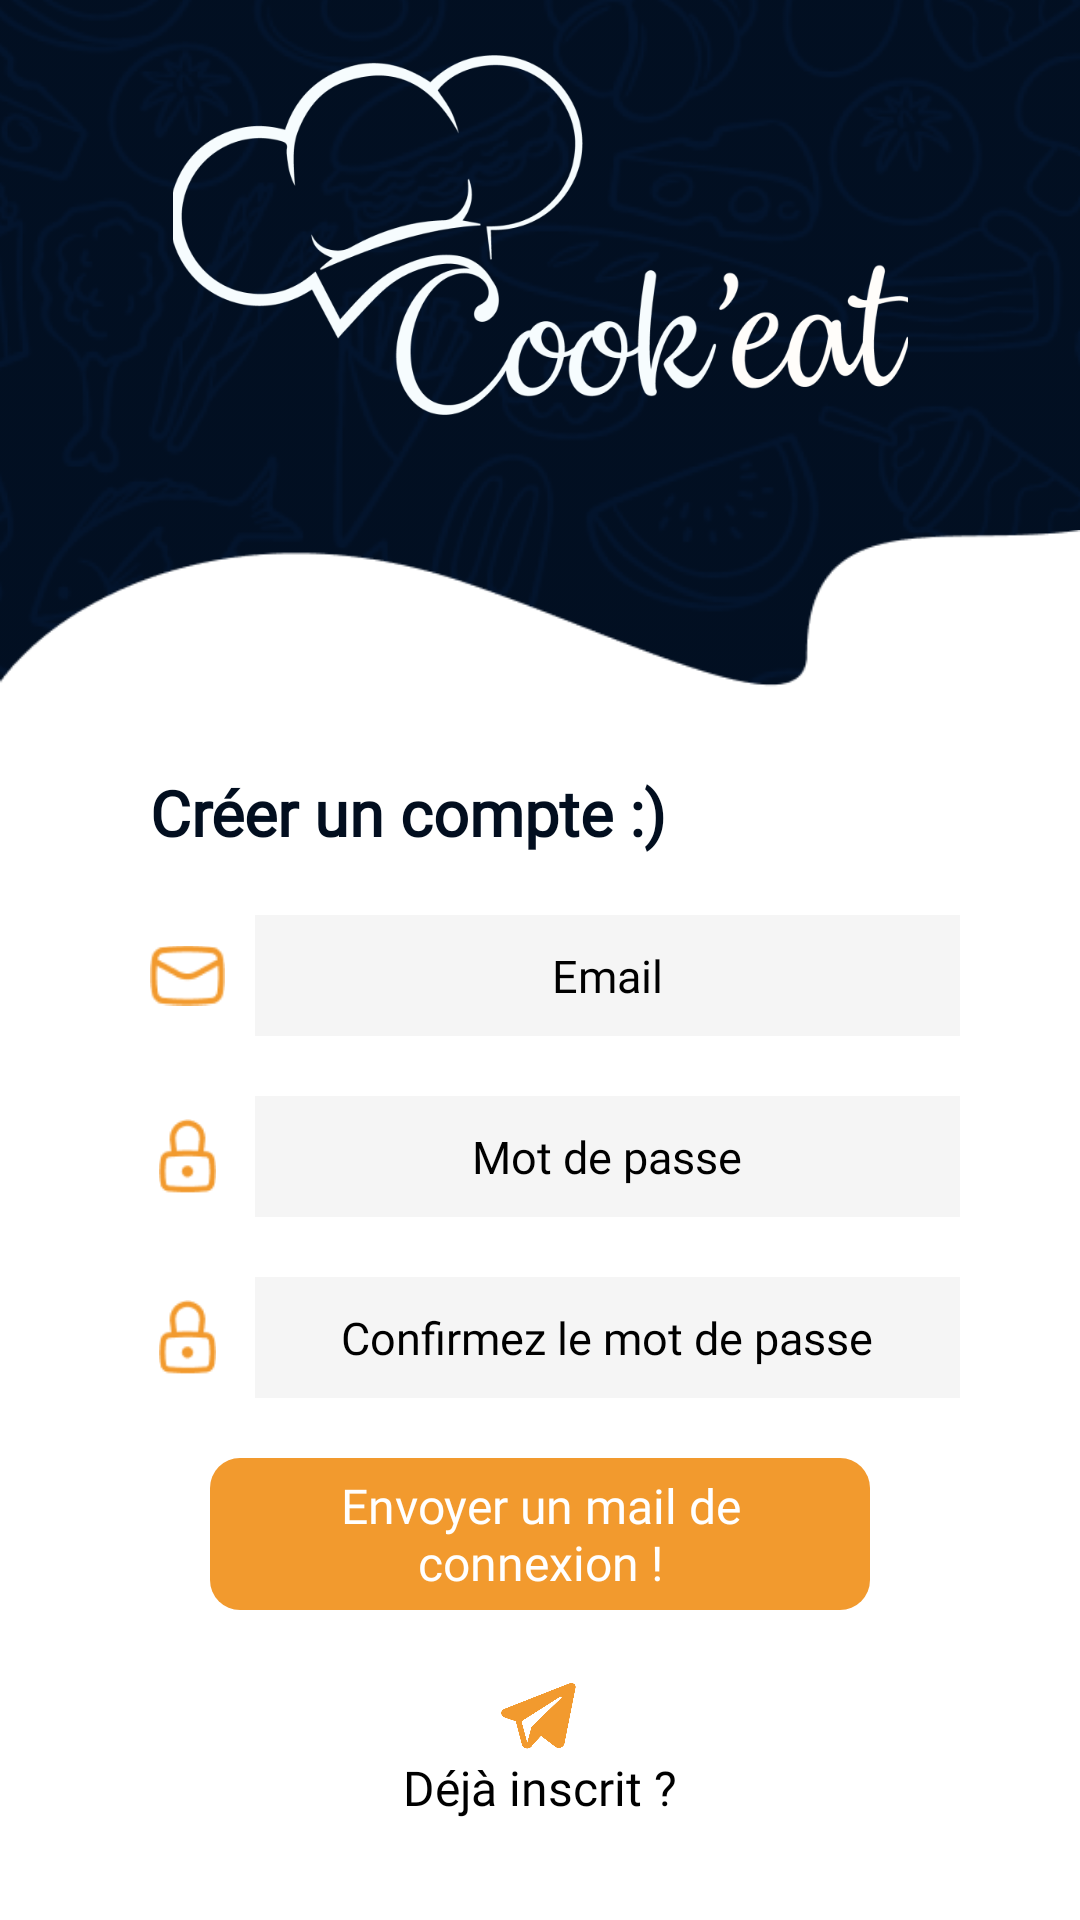

This screen was rendered from an Android layout file. Write that file and the resources it references.
<!-- AndroidManifest.xml: application theme Theme.CourseList -->
<!-- res/layout/register_fragment.xml -->
<?xml version="1.0" encoding="utf-8"?>
<androidx.constraintlayout.widget.ConstraintLayout xmlns:android="http://schemas.android.com/apk/res/android"
    xmlns:tools="http://schemas.android.com/tools"
    android:layout_width="match_parent"
    android:layout_height="match_parent"
    xmlns:app="http://schemas.android.com/apk/res-auto"
    android:background="@color/background">

    <ImageView
        android:id="@+id/imageView8"
        android:layout_width="wrap_content"
        android:layout_height="wrap_content"
        android:adjustViewBounds="true"
        android:alpha="0.22"
        android:src="@drawable/mask_popup"
        app:layout_constraintStart_toStartOf="parent"
        app:layout_constraintTop_toTopOf="parent" />

    <ImageView
        android:id="@+id/imageView9"
        android:layout_width="wrap_content"
        android:layout_height="wrap_content"
        android:adjustViewBounds="true"
        android:alpha="0.22"
        android:src="@drawable/mask_popup"
        app:layout_constraintStart_toStartOf="parent"
        app:layout_constraintTop_toBottomOf="@+id/imageView8" />

    <ImageView
        android:id="@+id/imageView20"
        android:layout_width="295dp"
        android:layout_height="120dp"
        android:layout_marginLeft="40dp"
        android:layout_marginRight="40dp"
        android:layout_marginBottom="20dp"
        android:adjustViewBounds="true"
        android:src="@drawable/logo_white"
        app:layout_constraintBottom_toTopOf="@+id/imageView12"
        app:layout_constraintEnd_toEndOf="parent"
        app:layout_constraintStart_toStartOf="parent"
        app:layout_constraintTop_toTopOf="parent" />

    <ImageView
        android:id="@+id/imageView12"
        android:layout_width="wrap_content"
        android:layout_height="wrap_content"
        android:adjustViewBounds="true"
        android:src="@drawable/mask_login"
        app:layout_constraintBottom_toBottomOf="parent"
        app:layout_constraintEnd_toEndOf="parent" />

    <TextView
        android:id="@+id/tv_heading"
        style="@style/TitleTextStyle"
        android:layout_width="wrap_content"
        android:layout_height="wrap_content"
        android:layout_marginTop="80dp"
        android:text="Créer un compte :)"
        android:textColor="@color/background"
        app:layout_constraintStart_toStartOf="@+id/image"
        app:layout_constraintTop_toTopOf="@+id/imageView12" />


    <EditText
        android:id="@+id/et_email"
        style="@style/DefaultTextStyle"
        android:layout_width="match_parent"
        android:layout_height="wrap_content"
        android:layout_marginLeft="85dp"
        android:layout_marginRight="40dp"
        android:layout_marginTop="@dimen/default_margin"
        android:background="#68C4C4C4"
        android:backgroundTint="#68C4C4C4"
        android:gravity="center"
        android:hint="Email"
        android:inputType="textEmailAddress"
        android:padding="10dp"
        android:textColor="@color/black"
        android:textColorHint="@color/black"
        android:textSize="15sp"
        app:layout_constraintEnd_toEndOf="parent"
        app:layout_constraintStart_toStartOf="parent"
        app:layout_constraintTop_toBottomOf="@+id/tv_heading" />

    <ImageView
        android:id="@+id/image"
        android:layout_width="25dp"
        android:layout_height="25dp"
        android:layout_marginRight="10dp"
        android:src="@drawable/mail"
        app:layout_constraintBottom_toBottomOf="@+id/et_email"
        app:layout_constraintEnd_toStartOf="@+id/et_email"
        app:layout_constraintTop_toTopOf="@+id/et_email" />

    <EditText
        android:id="@+id/et_password"
        style="@style/DefaultTextStyle"
        android:layout_width="match_parent"
        android:layout_height="wrap_content"
        android:layout_marginTop="20dp"
        android:layout_marginLeft="85dp"
        android:layout_marginRight="40dp"
        android:background="#68C4C4C4"
        android:backgroundTint="#68C4C4C4"
        android:gravity="center"
        android:hint="Mot de passe"
        android:inputType="textPassword"
        android:padding="10dp"
        android:textColor="@color/black"
        android:textColorHint="@color/black"
        android:textSize="15sp"
        app:layout_constraintEnd_toEndOf="parent"
        app:layout_constraintStart_toStartOf="parent"
        app:layout_constraintTop_toBottomOf="@+id/et_email" />

    <ImageView
        android:id="@+id/imageView13"
        android:layout_width="25dp"
        android:layout_height="25dp"
        android:layout_marginRight="10dp"
        android:src="@drawable/lock"
        app:layout_constraintBottom_toBottomOf="@+id/et_password"
        app:layout_constraintEnd_toStartOf="@+id/et_password"
        app:layout_constraintTop_toTopOf="@+id/et_password"/>

    <EditText
        android:layout_marginTop="@dimen/default_margin"
        android:id="@+id/et_confirmPassword"
        style="@style/DefaultTextStyle"
        android:layout_width="match_parent"
        android:layout_height="wrap_content"
        android:layout_marginLeft="85dp"
        android:layout_marginRight="40dp"
        android:background="#68C4C4C4"
        android:backgroundTint="#68C4C4C4"
        android:gravity="center"
        android:hint="Confirmez le mot de passe"
        android:inputType="textPassword"
        android:padding="10dp"
        android:textColor="@color/black"
        android:textColorHint="@color/black"
        android:textSize="15sp"
        app:layout_constraintEnd_toEndOf="parent"
        app:layout_constraintStart_toStartOf="parent"
        app:layout_constraintTop_toBottomOf="@+id/et_password" />

    <ImageView
        android:id="@+id/imageView14"
        android:layout_width="25dp"
        android:layout_height="25dp"
        android:layout_marginRight="10dp"
        android:src="@drawable/lock"
        app:layout_constraintBottom_toBottomOf="@+id/et_confirmPassword"
        app:layout_constraintEnd_toStartOf="@+id/et_confirmPassword"
        app:layout_constraintTop_toTopOf="@+id/et_confirmPassword" />


    <TextView
        android:id="@+id/textView12"
        style="@style/DefaultTextStyle"
        android:layout_width="220dp"
        android:layout_height="wrap_content"
        android:layout_marginTop="@dimen/default_margin"
        android:background="@drawable/rounded_corner_affect"
        android:gravity="center"
        android:padding="5dp"
        android:text="Envoyer un mail de connexion !"
        app:layout_constraintEnd_toEndOf="parent"
        app:layout_constraintStart_toStartOf="parent"
        app:layout_constraintTop_toBottomOf="@+id/et_confirmPassword" />

    <ImageView
        android:id="@+id/envoyer"
        android:layout_width="30dp"
        android:layout_height="30dp"
        android:layout_marginTop="@dimen/default_margin"
        android:src="@drawable/telegram"
        app:layout_constraintEnd_toEndOf="@+id/textView12"
        app:layout_constraintStart_toStartOf="@+id/textView12"
        app:layout_constraintTop_toBottomOf="@+id/textView12" />

    <Button
        android:id="@+id/bt_signup"
        style="@style/DefaultTextStyle"
        android:layout_width="wrap_content"
        android:layout_height="wrap_content"
        android:background="@android:color/transparent"
        android:onClick="goToSignup"
        android:text="Déjà inscrit ?"
        android:textAllCaps="false"
        android:textColor="@color/black"
        app:layout_constraintBottom_toBottomOf="parent"
        app:layout_constraintEnd_toEndOf="parent"
        android:layout_marginBottom="@dimen/default_margin"
        app:layout_constraintStart_toStartOf="parent" />





</androidx.constraintlayout.widget.ConstraintLayout>
<!-- resources referenced by this layout -->
<resources>
  <color name="background">#020E1F</color>
  <color name="black">#FF000000</color>
  <dimen name="default_margin">20dp</dimen>
  <!-- drawable lock: png bitmap (drawable-hdpi, 1150 bytes) -->
  <!-- drawable logo_white: png bitmap (drawable-v24, 55606 bytes) -->
  <!-- drawable mail: png bitmap (drawable-hdpi, 1081 bytes) -->
  <!-- drawable mask_login: png bitmap (drawable-hdpi, 5730 bytes) -->
  <!-- drawable mask_popup: png bitmap (drawable-mdpi, 392383 bytes) -->
  <!-- drawable rounded_corner_affect (drawable) -->
  <?xml version="1.0" encoding="utf-8"?>
  <shape xmlns:android="http://schemas.android.com/apk/res/android" >
  
      <solid android:color="@color/sun" />
  
      <padding
          android:left="6dp"
          android:right="6dp"
          android:bottom="6dp"
          android:top="6dp" />
  
      <corners android:radius="10dp" />
  </shape>
  <!-- drawable telegram: png bitmap (drawable-xhdpi, 11973 bytes) -->
  <style name="DefaultTextStyle">
          <item name="android:textColor">@color/white</item>
          <item name="android:textSize">16sp</item>
          <item name="android:fontFamily">@font/montserratalternateslight</item>
      </style>
  <style name="TitleTextStyle" parent="DefaultTextStyle">
          <item name="android:textSize">21sp</item>
          <item name="android:textStyle">bold</item>
          <item name="android:textColor">@color/white</item>
      </style>
  <style name="Theme.CourseList" parent="Theme.AppCompat.DayNight.NoActionBar">
          
          <item name="colorOnPrimary">@color/white</item>
          
          <item name="colorOnSecondary">@color/black</item>
          
          <item name="android:statusBarColor">@color/background</item>
          <item name="android:navigationBarColor">@color/background</item>
          
          <item name="android:spinnerItemStyle">@style/DefaultTextStyle</item>
          <item name="android:spinnerDropDownItemStyle">@style/DefaultTextStyle</item>
      </style>
  <color name="sun">#F29A2E</color>
  <color name="white">#FFFFFFFF</color>
</resources>
